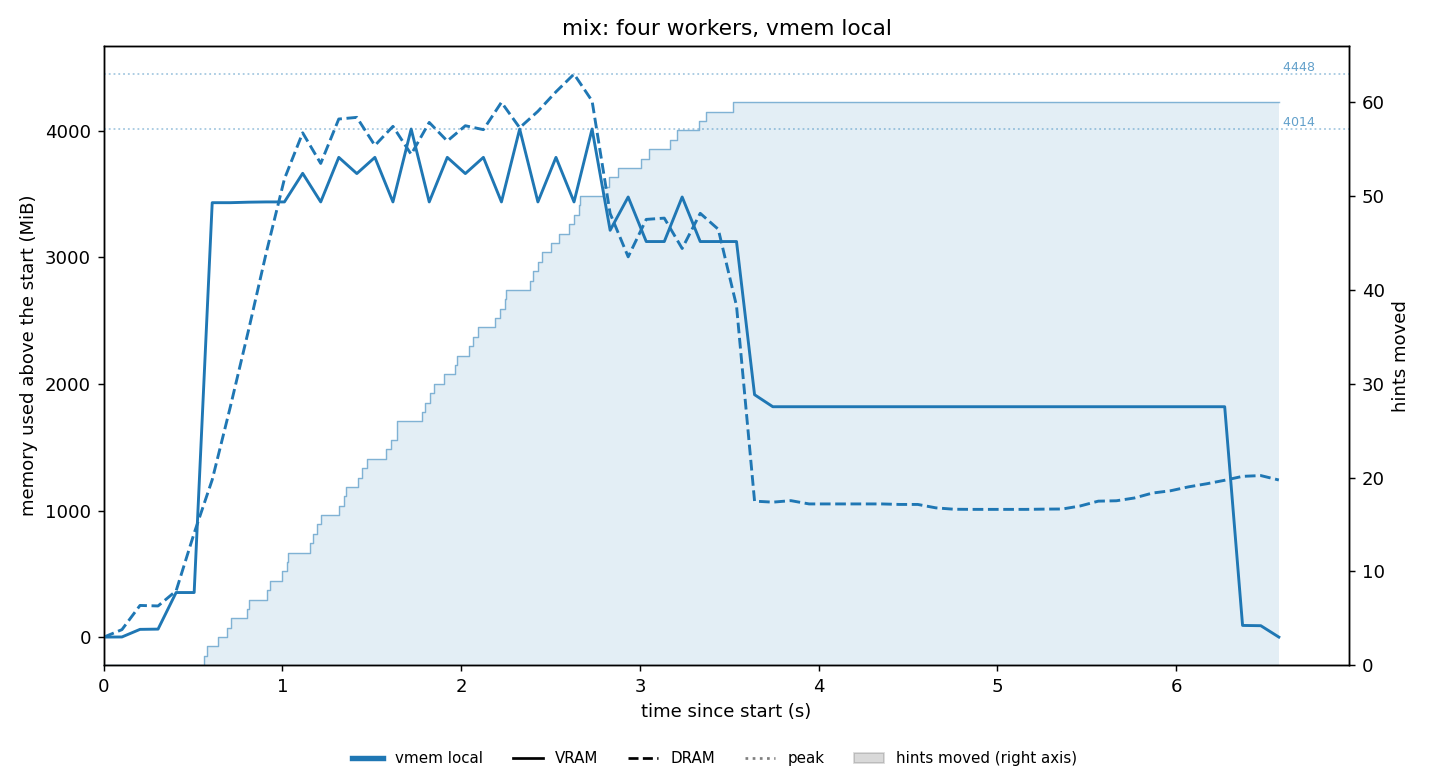

Source data for this figure (header and first rows):
t_s, vram_mib, dram_mib
0.001, 12, 3822
0.102, 13, 3881
0.203, 73, 4072
0.304, 75, 4068
0.405, 364, 4187
0.506, 364, 4643
0.607, 3444, 5065
0.708, 3444, 5639
0.81, 3448, 6246
0.91, 3450, 6863
1.011, 3450, 7442
1.113, 3676, 7806
1.214, 3450, 7564
1.315, 3802, 7915
1.416, 3674, 7928
1.517, 3802, 7706
1.618, 3450, 7857
1.72, 4026, 7636
1.821, 3450, 7888
1.922, 3802, 7741
2.023, 3674, 7862
2.124, 3802, 7831
2.225, 3450, 8047
2.327, 4026, 7846
2.429, 3450, 7976
2.53, 3802, 8130
2.631, 3450, 8270
2.732, 4026, 8058
2.833, 3226, 7169
2.934, 3489, 6826
3.035, 3137, 7122
3.136, 3137, 7132
3.236, 3489, 6892
3.337, 3137, 7170
3.438, 3137, 7044
3.54, 3137, 6439
3.641, 1927, 4896
3.743, 1832, 4888
3.844, 1832, 4900
3.946, 1832, 4874
4.047, 1832, 4874
4.149, 1832, 4874
4.25, 1832, 4874
4.352, 1832, 4874
4.452, 1832, 4870
4.554, 1832, 4870
4.655, 1832, 4843
4.757, 1832, 4832
4.858, 1832, 4831
4.959, 1832, 4831
5.059, 1832, 4831
5.16, 1832, 4831
5.261, 1832, 4833
5.363, 1832, 4834
5.463, 1832, 4858
5.564, 1832, 4896
5.665, 1832, 4899
5.766, 1832, 4921
5.867, 1832, 4960
5.968, 1832, 4978
... 6 more rows
